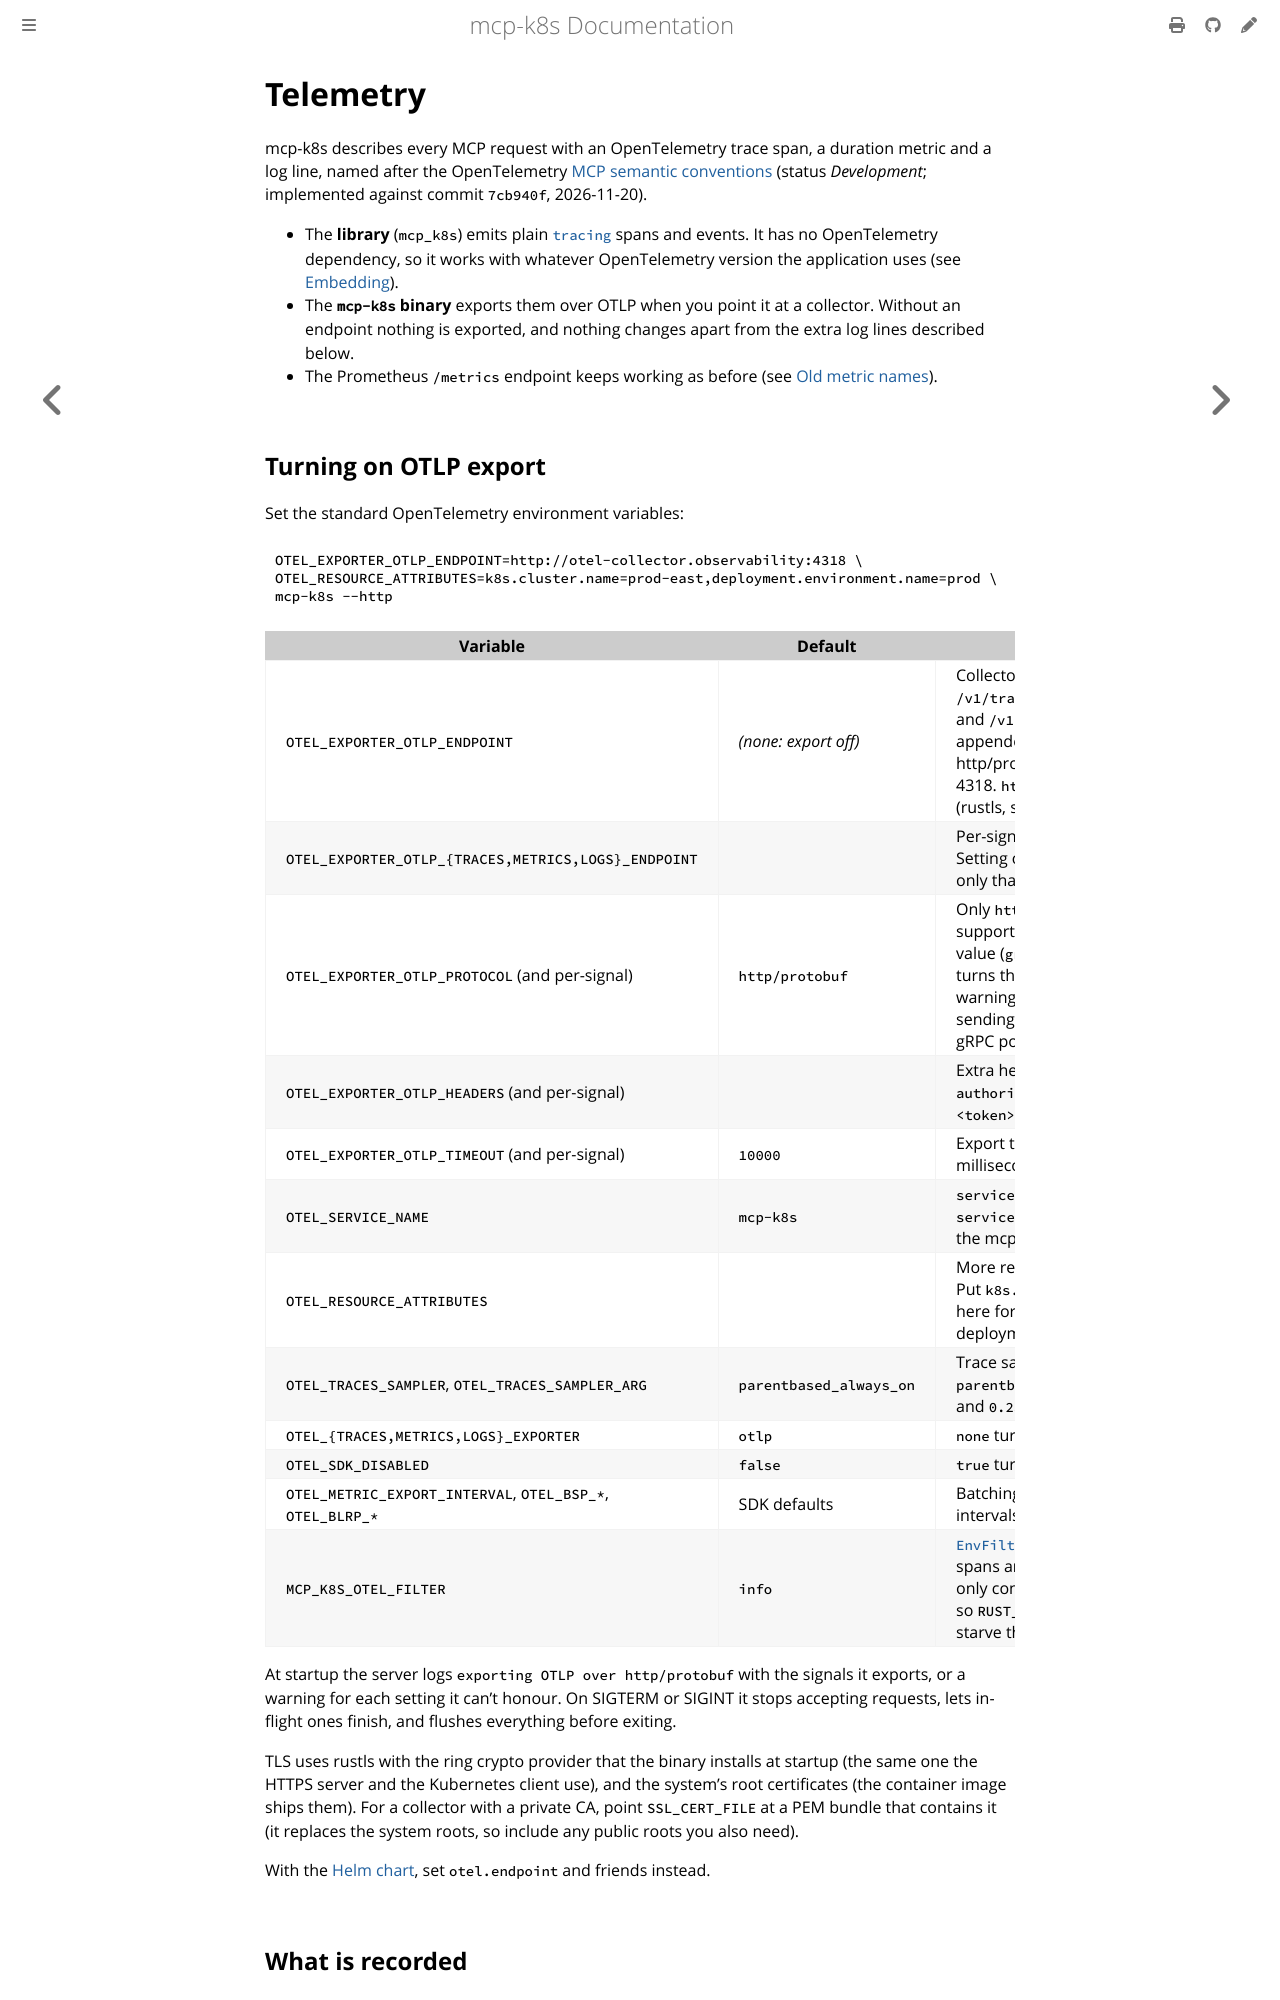

repository: alexconrey/mcp-k8s · page: v0.7.0/telemetry.html · generator: mdbook

# Telemetry

mcp-k8s describes every MCP request with an OpenTelemetry trace span, a
duration metric and a log line, named after the OpenTelemetry
[MCP semantic conventions](https://github.com/open-telemetry/semantic-conventions-genai/blob/main/docs/gen-ai/mcp.md)
(status *Development*; implemented against commit `7cb940f`, 2026-11-20).

- The **library** (`mcp_k8s`) emits plain [`tracing`](https://docs.rs/tracing)
  spans and events. It has no OpenTelemetry dependency, so it works with
  whatever OpenTelemetry version the application uses (see
  [Embedding](#embedding-deckwatch)).
- The **`mcp-k8s` binary** exports them over OTLP when you point it at a
  collector. Without an endpoint nothing is exported, and nothing changes
  apart from the extra log lines described below.
- The Prometheus `/metrics` endpoint keeps working as before (see
  [Old metric names](#old-metric-names)).

## Turning on OTLP export

Set the standard OpenTelemetry environment variables:

```bash
OTEL_EXPORTER_OTLP_ENDPOINT=http://otel-collector.observability:4318 \
OTEL_RESOURCE_ATTRIBUTES=k8s.cluster.name=prod-east,deployment.environment.name=prod \
mcp-k8s --http
```

| Variable | Default | Effect |
|---|---|---|
| `OTEL_EXPORTER_OTLP_ENDPOINT` | *(none: export off)* | Collector base URL; `/v1/traces`, `/v1/metrics` and `/v1/logs` are appended. Use the http/protobuf port, usually 4318. `https://` works (rustls, system roots). |
| `OTEL_EXPORTER_OTLP_{TRACES,METRICS,LOGS}_ENDPOINT` | | Per-signal URL, used as is. Setting only one exports only that signal. |
| `OTEL_EXPORTER_OTLP_PROTOCOL` (and per-signal) | `http/protobuf` | Only `http/protobuf` is supported. Any other value (`grpc`, `http/json`) turns that signal off with a warning, rather than sending protobuf to a gRPC port. |
| `OTEL_EXPORTER_OTLP_HEADERS` (and per-signal) | | Extra headers, e.g. `authorization=Bearer <token>`. |
| `OTEL_EXPORTER_OTLP_TIMEOUT` (and per-signal) | `10000` | Export timeout in milliseconds. |
| `OTEL_SERVICE_NAME` | `mcp-k8s` | `service.name`. `service.version` is set to the mcp-k8s version. |
| `OTEL_RESOURCE_ATTRIBUTES` | | More resource attributes. Put `k8s.cluster.name` here for a single-cluster deployment. |
| `OTEL_TRACES_SAMPLER`, `OTEL_TRACES_SAMPLER_ARG` | `parentbased_always_on` | Trace sampling, e.g. `parentbased_traceidratio` and `0.25`. |
| `OTEL_{TRACES,METRICS,LOGS}_EXPORTER` | `otlp` | `none` turns one signal off. |
| `OTEL_SDK_DISABLED` | `false` | `true` turns all export off. |
| `OTEL_METRIC_EXPORT_INTERVAL`, `OTEL_BSP_*`, `OTEL_BLRP_*` | SDK defaults | Batching and export intervals. |
| `MCP_K8S_OTEL_FILTER` | `info` | [`EnvFilter`](https://docs.rs/tracing-subscriber/latest/tracing_subscriber/filter/struct.EnvFilter.html) for exported spans and logs. `RUST_LOG` only controls console logs, so `RUST_LOG=warn` doesn't starve the exporter. |

At startup the server logs `exporting OTLP over http/protobuf` with the signals
it exports, or a warning for each setting it can't honour. On SIGTERM or
SIGINT it stops accepting requests, lets in-flight ones finish, and flushes
everything before exiting.

TLS uses rustls with the ring crypto provider that the binary installs at
startup (the same one the HTTPS server and the Kubernetes client use), and the
system's root certificates (the container image ships them). For a collector
with a private CA, point `SSL_CERT_FILE` at a PEM bundle that contains it (it
replaces the system roots, so include any public roots you also need).

With the [Helm chart](./deployment/helm.md#opentelemetry), set `otel.endpoint`
and friends instead.

## What is recorded
